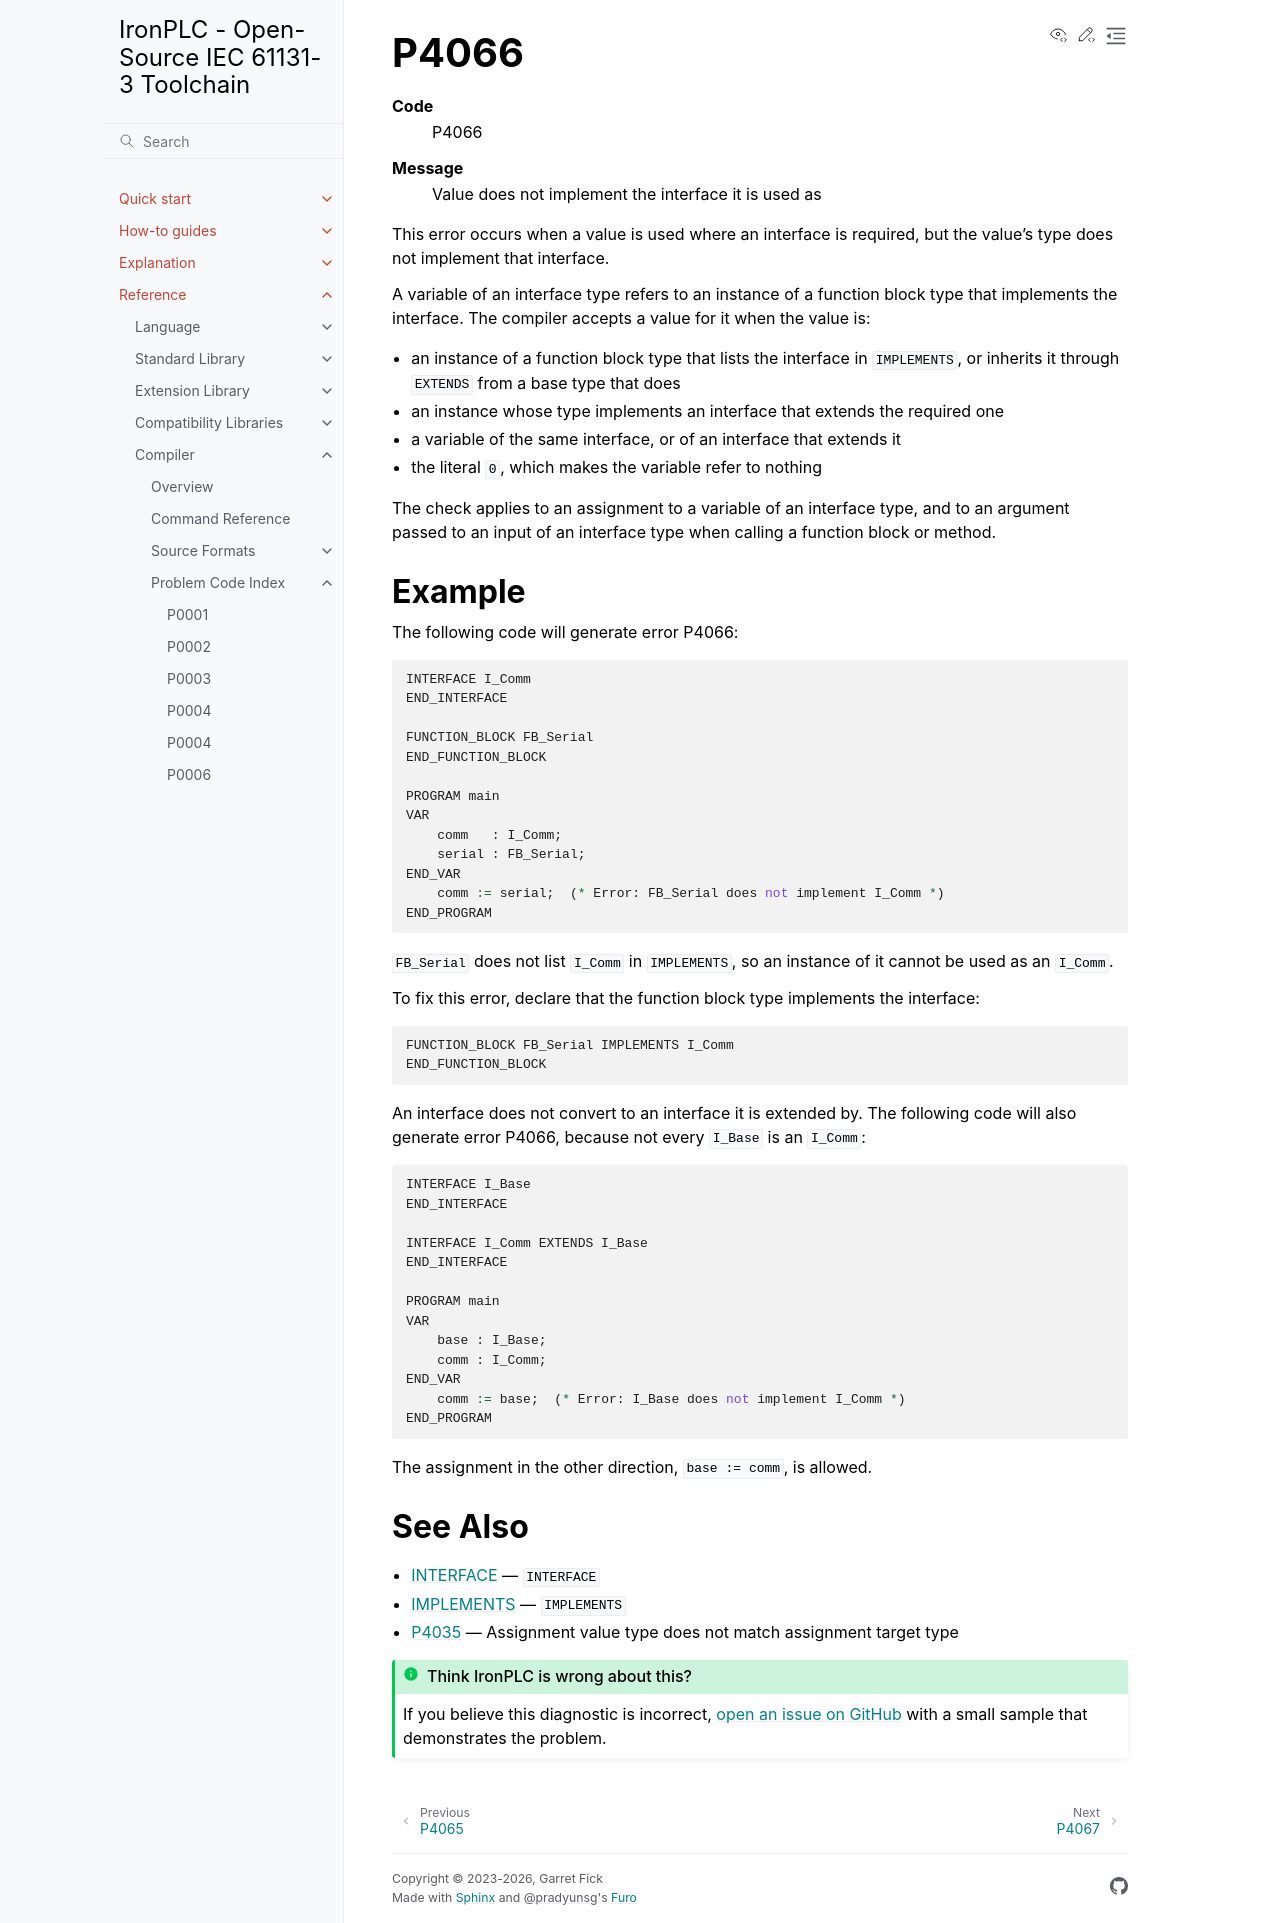

repository: ironplc/ironplc · page: reference/compiler/problems/P4066.html · generator: sphinx

=====
P4066
=====

.. problem-summary:: P4066

This error occurs when a value is used where an interface is required, but
the value's type does not implement that interface.

A variable of an interface type refers to an instance of a function block
type that implements the interface. The compiler accepts a value for it when
the value is:

- an instance of a function block type that lists the interface in
  ``IMPLEMENTS``, or inherits it through ``EXTENDS`` from a base type that
  does
- an instance whose type implements an interface that extends the required
  one
- a variable of the same interface, or of an interface that extends it
- the literal ``0``, which makes the variable refer to nothing

The check applies to an assignment to a variable of an interface type, and
to an argument passed to an input of an interface type when calling a
function block or method.

Example
-------

The following code will generate error P4066:

.. code-block::

   INTERFACE I_Comm
   END_INTERFACE

   FUNCTION_BLOCK FB_Serial
   END_FUNCTION_BLOCK

   PROGRAM main
   VAR
       comm   : I_Comm;
       serial : FB_Serial;
   END_VAR
       comm := serial;  (* Error: FB_Serial does not implement I_Comm *)
   END_PROGRAM

``FB_Serial`` does not list ``I_Comm`` in ``IMPLEMENTS``, so an instance of it
cannot be used as an ``I_Comm``.

To fix this error, declare that the function block type implements the
interface:

.. code-block::

   FUNCTION_BLOCK FB_Serial IMPLEMENTS I_Comm
   END_FUNCTION_BLOCK

An interface does not convert to an interface it is extended by. The
following code will also generate error P4066, because not every ``I_Base``
is an ``I_Comm``:

.. code-block::

   INTERFACE I_Base
   END_INTERFACE

   INTERFACE I_Comm EXTENDS I_Base
   END_INTERFACE

   PROGRAM main
   VAR
       base : I_Base;
       comm : I_Comm;
   END_VAR
       comm := base;  (* Error: I_Base does not implement I_Comm *)
   END_PROGRAM

The assignment in the other direction, ``base := comm``, is allowed.

See Also
--------

- :doc:`/reference/language/object-orientation/interface` — ``INTERFACE``
- :doc:`/reference/language/object-orientation/implements` — ``IMPLEMENTS``
- :doc:`P4035` — Assignment value type does not match assignment target type
